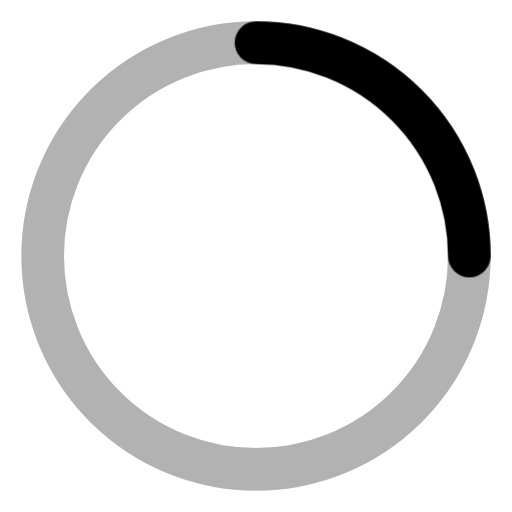
t = 0.00 s
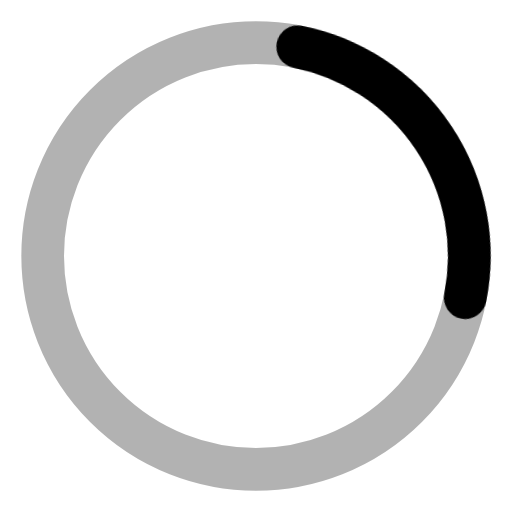
t = 0.19 s
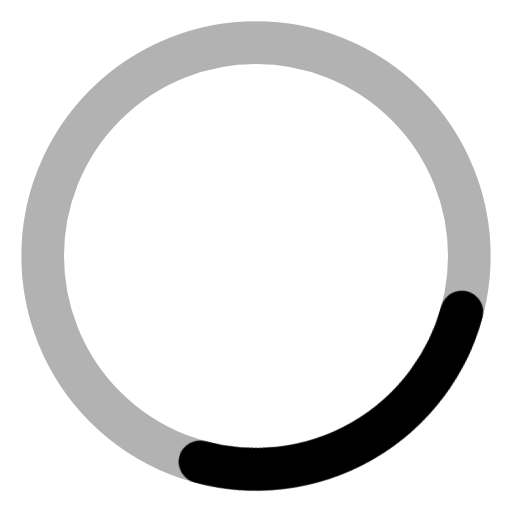
t = 0.56 s
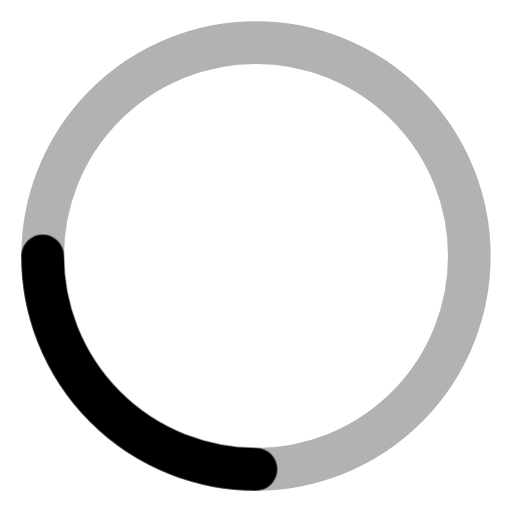
t = 0.75 s
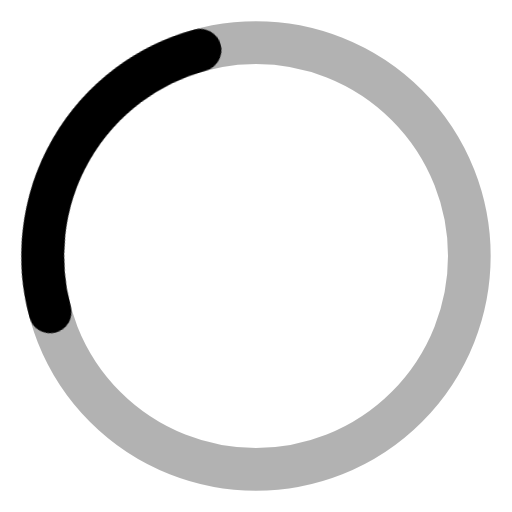
t = 0.94 s
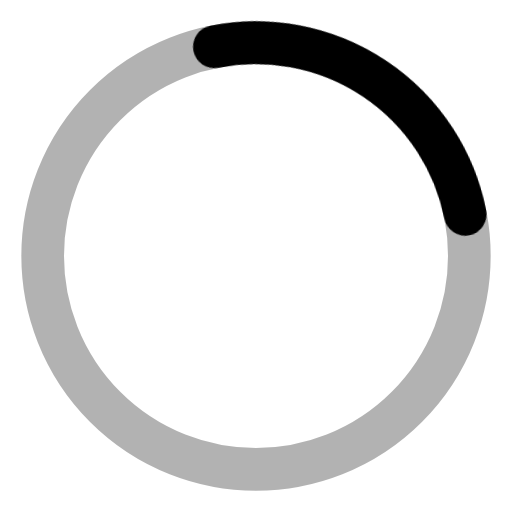
t = 1.31 s

The animated SVG that drew these frames (rendered in a browser with its animation timeline set to each time). Animation: 2 CSS @keyframes rules; one cycle of 1.50 s, repeats indefinitely.

<svg 
  xmlns="http://www.w3.org/2000/svg"
  viewBox="0 0 24 24"
  width="24"
  height="24"
  role="progressbar"
  aria-label="Loading content"
  aria-busy="true"
  aria-live="polite"
  aria-atomic="true"
  preserveAspectRatio="xMidYMid meet"
>
  <style>
    .loading-spinner {
      transform-origin: center;
      animation: loading-spinner-rotate 1.5s ease-in-out infinite;
    }

    .spinner-track {
      opacity: 0.3;
    }

    @media (prefers-reduced-motion: reduce) {
      .loading-spinner {
        animation: loading-spinner-opacity 1.5s ease-in-out infinite;
      }
    }

    @keyframes loading-spinner-rotate {
      0% {
        transform: rotate(0deg);
      }
      100% {
        transform: rotate(360deg);
      }
    }

    @keyframes loading-spinner-opacity {
      0%, 100% {
        opacity: 0.3;
      }
      50% {
        opacity: 1;
      }
    }
  </style>

  <!-- Track Circle -->
  <circle 
    class="spinner-track"
    cx="12"
    cy="12"
    r="10"
    fill="none"
    stroke="currentColor"
    stroke-width="2"
  />

  <!-- Spinner Arc -->
  <path
    class="loading-spinner"
    fill="none"
    stroke="currentColor"
    stroke-width="2"
    stroke-linecap="round"
    d="M12 2A10 10 0 0 1 22 12"
    style="will-change: transform"
  />
</svg>